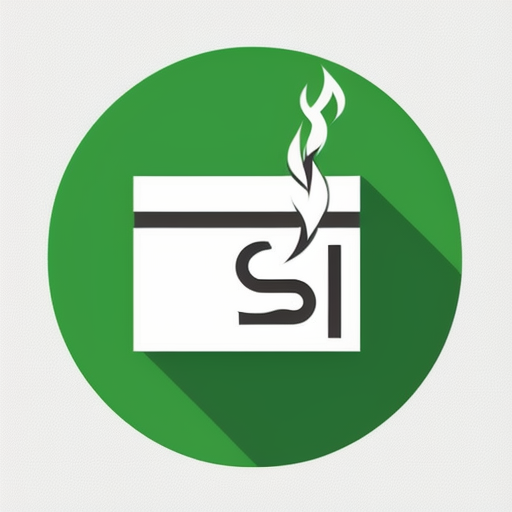
Generation parameters embedded in this image by AUTOMATIC1111 Stable Diffusion web UI or a fork of it (Forge, ...) (PNG 'parameters' text chunk):
Simple and iconic icon design of combining  smoking, cigarette and Artificial intelligence motifs, vector drawing, trending on behance ,simple, minimal, cute, happy, white background and green contents, JT
Negative prompt: photorealistic, complicated, horror, scary, shadow,  3 colors
Steps: 20, Sampler: DPM++ 2M SDE Karras, CFG scale: 9, Seed: 1894498655, Size: 512x512, Model hash: 107d2a241b, Model: cyberrealistic_v31, Version: v1.4.0-2-g8d0078b6